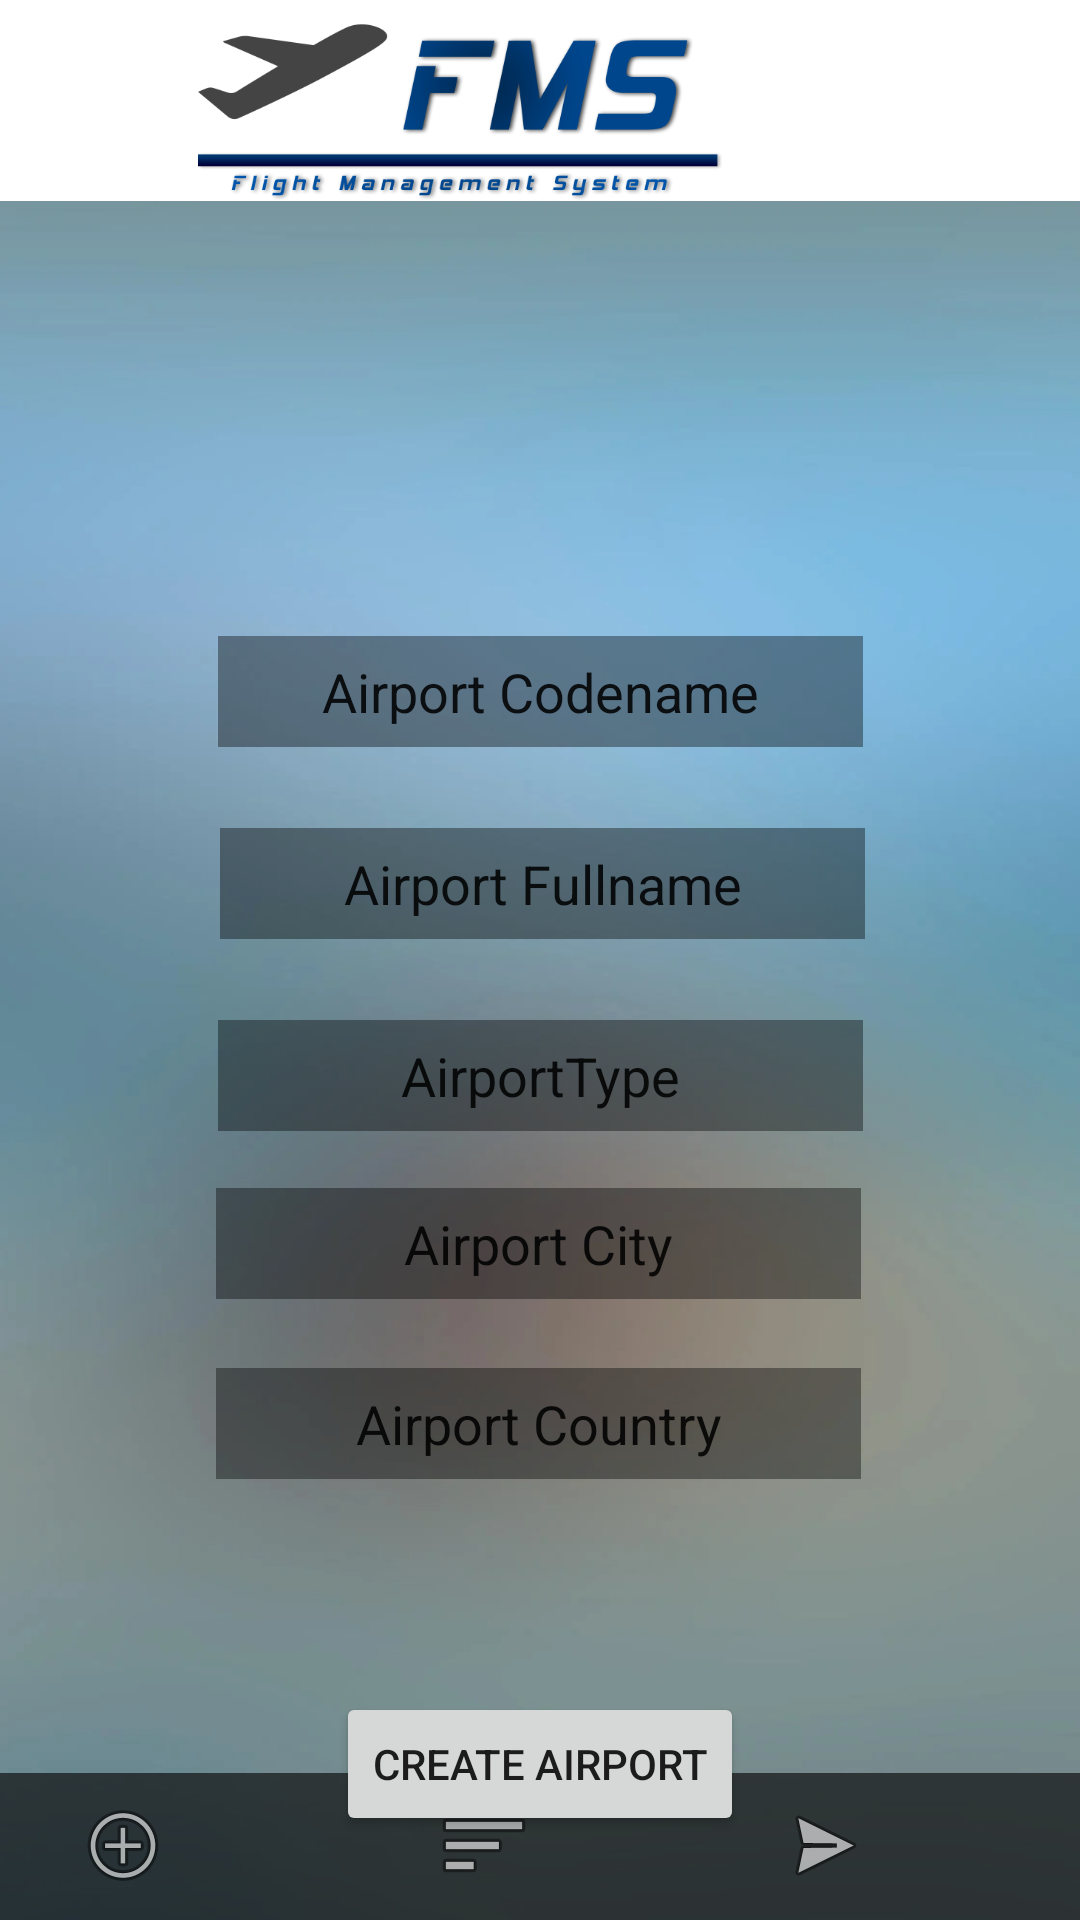

Produce the Android XML layout that renders to this screen, including the resource entries it uses.
<!-- AndroidManifest.xml: application theme Theme.MyApplication -->
<!-- res/layout/activity_create_airport.xml -->
<?xml version="1.0" encoding="utf-8"?>
<androidx.constraintlayout.widget.ConstraintLayout xmlns:android="http://schemas.android.com/apk/res/android"
    xmlns:app="http://schemas.android.com/apk/res-auto"
    xmlns:tools="http://schemas.android.com/tools"
    android:layout_width="match_parent"
    android:layout_height="match_parent"
    android:background="@drawable/bgrblur"
    tools:context=".CreateAirportActivity">

    <androidx.constraintlayout.widget.ConstraintLayout
        android:id="@+id/constraintLayout3"
        android:layout_width="414dp"
        android:layout_height="67dp"
        android:background="#FFFFFF"
        app:layout_constraintBottom_toBottomOf="parent"
        app:layout_constraintEnd_toEndOf="parent"
        app:layout_constraintHorizontal_bias="1.0"
        app:layout_constraintStart_toStartOf="parent"
        app:layout_constraintTop_toTopOf="parent"
        app:layout_constraintVertical_bias="0.0">

        <ImageView
            android:id="@+id/imageView"
            android:layout_width="match_parent"
            android:layout_height="match_parent"
            android:adjustViewBounds="false"
            android:background="#FFFFFF"
            android:fadingEdge="horizontal"
            app:srcCompat="@drawable/fms_transparent" />
    </androidx.constraintlayout.widget.ConstraintLayout>


    <androidx.constraintlayout.widget.ConstraintLayout
        android:id="@+id/frameLayout"
        android:layout_width="412dp"
        android:layout_height="49dp"
        android:background="#A90B0B0B"
        android:layerType="none"
        app:layout_constraintBottom_toBottomOf="parent"
        app:layout_constraintEnd_toEndOf="parent">

        <ImageButton
            android:id="@+id/imageButton"
            android:layout_width="60dp"
            android:layout_height="51dp"
            android:background="#00FFFFFF"
            android:onClick="launchCreateActivity"
            app:layout_constraintBottom_toBottomOf="@+id/imageButton2"
            app:layout_constraintEnd_toStartOf="@+id/imageButton2"
            app:layout_constraintStart_toStartOf="parent"
            app:layout_constraintTop_toTopOf="@+id/imageButton2"
            app:srcCompat="@android:drawable/ic_menu_add" />

        <ImageButton
            android:id="@+id/imageButton2"
            android:layout_width="56dp"
            android:layout_height="51dp"
            android:background="#00FFFFFF"
            android:onClick="launchListActivity"
            app:layout_constraintBottom_toBottomOf="@+id/imageButton3"
            app:layout_constraintEnd_toEndOf="parent"
            app:layout_constraintHorizontal_bias="0.52"
            app:layout_constraintStart_toStartOf="parent"
            app:layout_constraintTop_toTopOf="@+id/imageButton3"
            app:srcCompat="@android:drawable/ic_menu_sort_by_size" />

        <ImageButton
            android:id="@+id/imageButton3"
            android:layout_width="56dp"
            android:layout_height="51dp"
            android:background="#00FFFFFF"
            android:onClick="launchBookActivity"
            app:layout_constraintBottom_toBottomOf="parent"
            app:layout_constraintEnd_toEndOf="parent"
            app:layout_constraintStart_toEndOf="@+id/imageButton2"
            app:srcCompat="@android:drawable/ic_menu_send" />

    </androidx.constraintlayout.widget.ConstraintLayout>

    <androidx.constraintlayout.widget.ConstraintLayout
        android:layout_width="346dp"
        android:layout_height="514dp"
        android:layout_marginTop="116dp"
        app:layout_constraintEnd_toEndOf="parent"
        app:layout_constraintStart_toStartOf="parent"
        app:layout_constraintTop_toTopOf="parent">

        <EditText
            android:id="@+id/airportCodenameTxt"
            android:layout_width="215dp"
            android:layout_height="37dp"
            android:layout_marginTop="96dp"
            android:background="#61000000"
            android:ems="10"
            android:gravity="center"
            android:inputType="textPersonName"
            android:selectAllOnFocus="true"
            android:text="Airport Codename"
            app:layout_constraintEnd_toEndOf="parent"
            app:layout_constraintStart_toStartOf="parent"
            app:layout_constraintTop_toTopOf="parent" />

        <Button
            android:id="@+id/createAirportBtn"
            android:layout_width="wrap_content"
            android:layout_height="wrap_content"
            android:layout_marginTop="448dp"
            android:onClick="launchListAirports"
            android:text="Create airport"
            app:layout_constraintEnd_toEndOf="parent"
            app:layout_constraintStart_toStartOf="parent"
            app:layout_constraintTop_toTopOf="parent" />

        <TextView
            android:id="@+id/createAirportNotification"
            android:layout_width="wrap_content"
            android:layout_height="wrap_content"
            android:layout_marginTop="16dp"
            android:background="#AD000000"
            android:textColor="#FFFFFF"
            android:textSize="15sp"
            app:layout_constraintEnd_toEndOf="parent"
            app:layout_constraintHorizontal_bias="0.498"
            app:layout_constraintStart_toStartOf="parent"
            app:layout_constraintTop_toTopOf="parent" />

        <EditText
            android:id="@+id/airportFullnameTxt"
            android:layout_width="215dp"
            android:layout_height="37dp"
            android:layout_marginTop="160dp"
            android:background="#61000000"
            android:ems="10"
            android:gravity="center"
            android:inputType="textPersonName"
            android:selectAllOnFocus="true"
            android:text="Airport Fullname"
            app:layout_constraintEnd_toEndOf="parent"
            app:layout_constraintHorizontal_bias="0.507"
            app:layout_constraintStart_toStartOf="parent"
            app:layout_constraintTop_toTopOf="parent" />

        <EditText
            android:id="@+id/airportTypeTxt"
            android:layout_width="215dp"
            android:layout_height="37dp"
            android:layout_marginTop="224dp"
            android:background="#61000000"
            android:ems="10"
            android:gravity="center"
            android:inputType="textPersonName"
            android:text="AirportType"
            app:layout_constraintEnd_toEndOf="parent"
            app:layout_constraintStart_toStartOf="parent"
            app:layout_constraintTop_toTopOf="parent" />

        <EditText
            android:id="@+id/airportCityTxt"
            android:layout_width="215dp"
            android:layout_height="37dp"
            android:layout_marginTop="280dp"
            android:background="#61000000"
            android:ems="10"
            android:gravity="center"
            android:inputType="textPersonName"
            android:text="Airport City"
            app:layout_constraintEnd_toEndOf="parent"
            app:layout_constraintHorizontal_bias="0.496"
            app:layout_constraintStart_toStartOf="parent"
            app:layout_constraintTop_toTopOf="parent" />

        <EditText
            android:id="@+id/airportCountryTxt"
            android:layout_width="215dp"
            android:layout_height="37dp"
            android:layout_marginTop="340dp"
            android:background="#61000000"
            android:ems="10"
            android:gravity="center"
            android:inputType="textPersonName"
            android:text="Airport Country"
            app:layout_constraintEnd_toEndOf="parent"
            app:layout_constraintHorizontal_bias="0.496"
            app:layout_constraintStart_toStartOf="parent"
            app:layout_constraintTop_toTopOf="parent" />

    </androidx.constraintlayout.widget.ConstraintLayout>


</androidx.constraintlayout.widget.ConstraintLayout>
<!-- resources referenced by this layout -->
<resources>
  <!-- drawable bgrblur: png bitmap (drawable, 149403 bytes) -->
  <!-- drawable fms_transparent: png bitmap (drawable, 42209 bytes) -->
  <style name="Theme.MyApplication" parent="Theme.MaterialComponents.DayNight.DarkActionBar">
          
          <item name="colorPrimary">#3C70AC</item>
          <item name="colorPrimaryVariant">#CACACA</item>
          <item name="colorOnPrimary">@color/white</item>
          
          <item name="colorSecondary">@color/teal_200</item>
          <item name="colorSecondaryVariant">@color/teal_700</item>
          <item name="colorOnSecondary">@color/black</item>
          
          <item name="android:statusBarColor" tools:targetApi="l">?attr/colorPrimaryVariant</item>
          
      </style>
  <!-- not gathered from this repository: default colours our renderer supplied (Android Studio template values) -->
  <color name="teal_200">#FF03DAC5</color>
  <color name="teal_700">#FF018786</color>
  <color name="black">#FF000000</color>
  <color name="white">#FFFFFFFF</color>
</resources>
